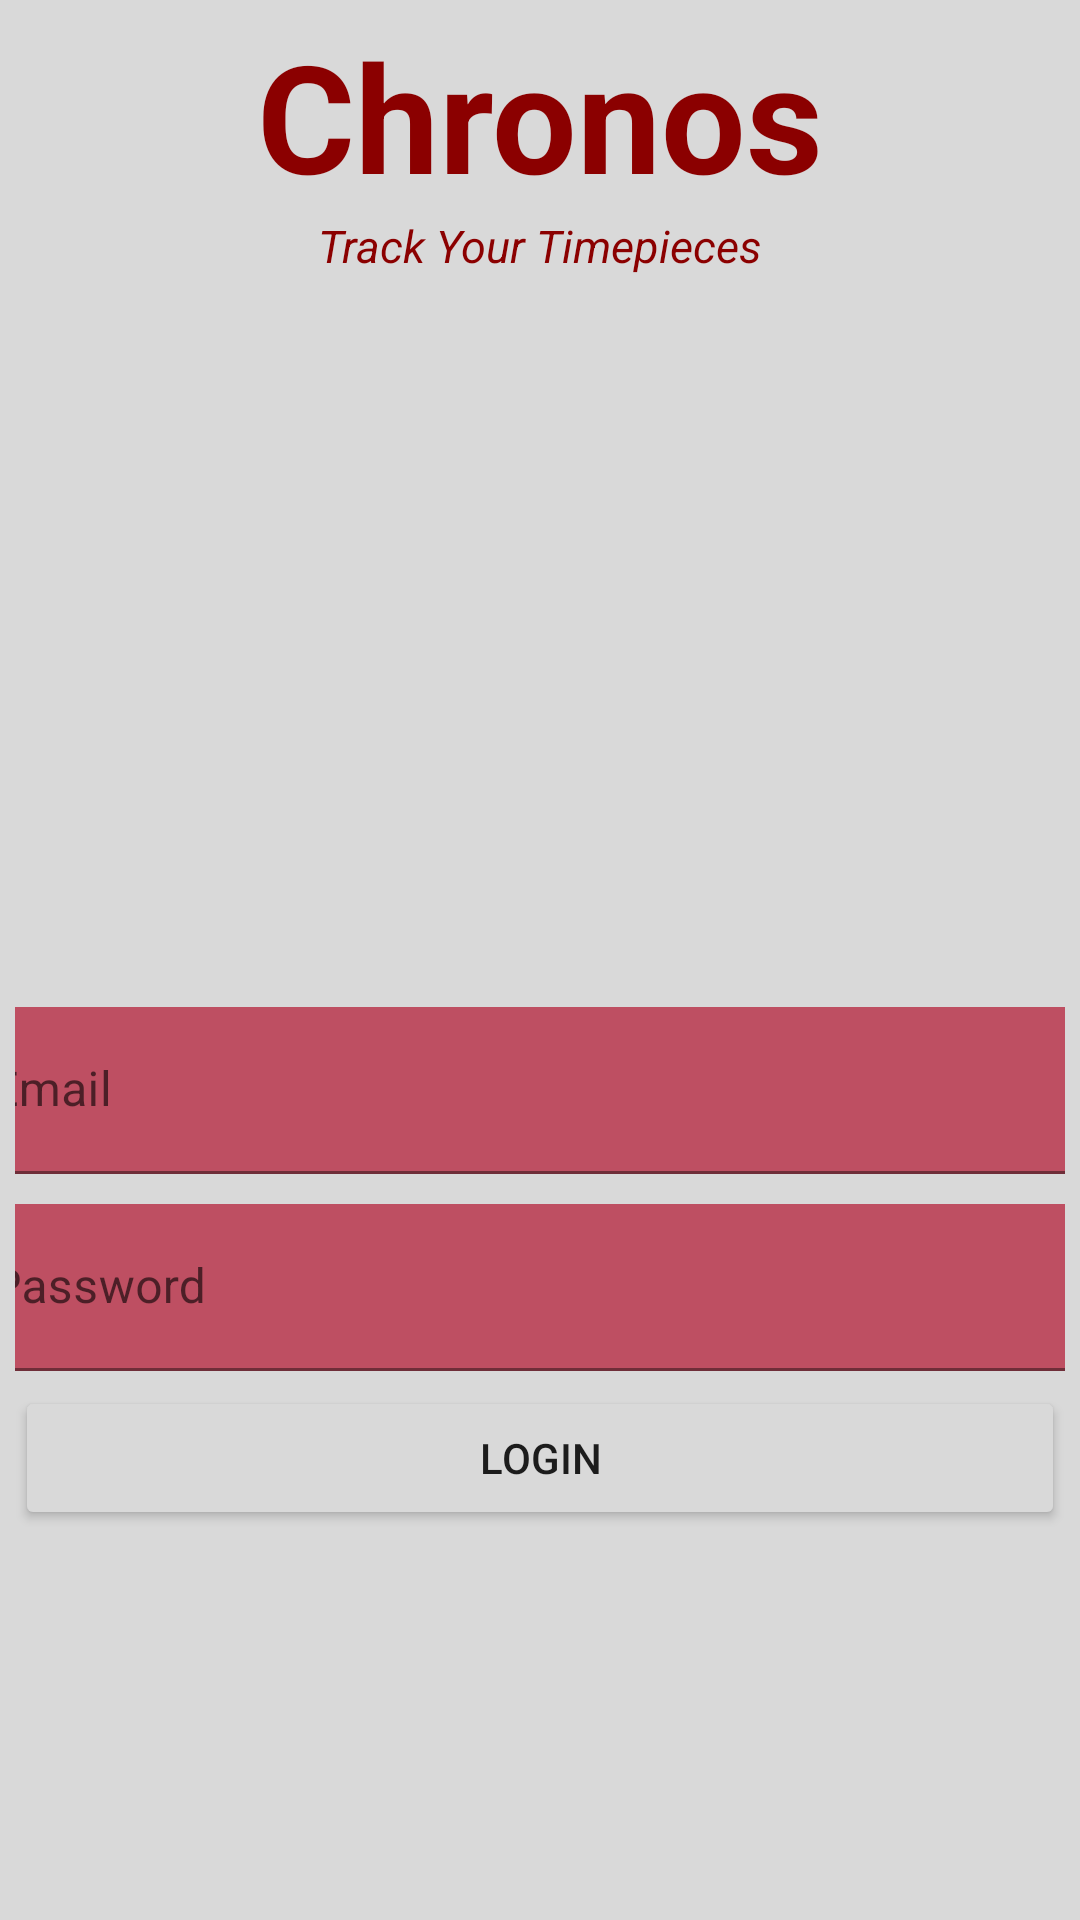

Android layout source for this screen:
<!-- AndroidManifest.xml: application theme Theme.Chronos -->
<!-- res/layout/activity_login.xml -->
<?xml version="1.0" encoding="utf-8"?>
<androidx.constraintlayout.widget.ConstraintLayout xmlns:android="http://schemas.android.com/apk/res/android"
    xmlns:app="http://schemas.android.com/apk/res-auto"
    xmlns:tools="http://schemas.android.com/tools"
    android:layout_width="match_parent"
    android:layout_height="match_parent"
    android:background="@color/base_grey"
    android:padding="5dp"
    tools:context=".view.LoginActivity">

    <TextView
        android:id="@+id/app_title"
        android:textStyle="bold"
        android:textColor="@color/base_red"
        android:layout_width="wrap_content"
        android:layout_height="wrap_content"
        android:text="@string/app_name"
        app:layout_constraintEnd_toEndOf="parent"
        app:layout_constraintStart_toStartOf="parent"
        app:layout_constraintTop_toTopOf="parent"
        android:textSize="50sp"/>

    <TextView
        android:id="@+id/app_subtitle"
        android:textStyle="italic"
        android:textColor="@color/base_red"
        android:layout_width="wrap_content"
        android:layout_height="wrap_content"
        android:text="@string/sub_title"
        app:layout_constraintEnd_toEndOf="parent"
        app:layout_constraintStart_toStartOf="parent"
        app:layout_constraintTop_toBottomOf="@+id/app_title"
        android:textSize="15sp"/>

    <com.google.android.material.textfield.TextInputLayout
        android:id="@+id/login_email_input"
        android:layout_width="409dp"
        android:layout_height="wrap_content"
        android:padding="5dp"
        app:layout_constraintBottom_toBottomOf="parent"
        app:layout_constraintEnd_toEndOf="parent"
        app:layout_constraintStart_toStartOf="parent"
        app:layout_constraintTop_toBottomOf="@+id/app_subtitle">

        <com.google.android.material.textfield.TextInputEditText
            android:id="@+id/watch_name"
            android:layout_width="match_parent"
            android:layout_height="wrap_content"
            android:background="@color/coral_red"

            android:hint="@string/email_hint" />
    </com.google.android.material.textfield.TextInputLayout>

    <com.google.android.material.textfield.TextInputLayout
        android:id="@+id/login_pass_input"
        android:layout_width="409dp"
        android:layout_height="wrap_content"
        app:layout_constraintEnd_toEndOf="parent"
        app:layout_constraintStart_toStartOf="parent"
        android:padding="5dp"
        app:layout_constraintTop_toBottomOf="@+id/login_email_input">

        <com.google.android.material.textfield.TextInputEditText
            android:id="@+id/pass_text"
            android:layout_width="match_parent"
            android:layout_height="wrap_content"
            android:background="@color/coral_red"
            android:hint="@string/password_hint"
            android:inputType="textPassword"/>
    </com.google.android.material.textfield.TextInputLayout>

    <Button
        android:id="@+id/login_button"
        android:layout_width="match_parent"
        android:layout_height="wrap_content"
        android:text="@string/login_text"
        android:backgroundTint="@color/base_grey"
        android:padding="5dp"
        app:layout_constraintEnd_toEndOf="parent"
        app:layout_constraintStart_toStartOf="parent"
        app:layout_constraintTop_toBottomOf="@+id/login_pass_input"/>


</androidx.constraintlayout.widget.ConstraintLayout>
<!-- resources referenced by this layout -->
<resources>
  <color name="base_grey">#D9D9D9</color>
  <color name="base_red">#8B0000</color>
  <color name="coral_red">#be4f62</color>
  <string name="app_name">Chronos</string>
  <string name="email_hint">Email</string>
  <string name="login_text">Login</string>
  <string name="password_hint">Password</string>
  <string name="sub_title">Track Your Timepieces</string>
  <style name="Theme.Chronos" parent="Theme.MaterialComponents.DayNight.DarkActionBar">
          
          <item name="colorPrimary">@color/coral_red</item>
          <item name="colorPrimaryVariant">@color/base_grey</item>
          <item name="colorOnPrimary">@color/base_red</item>
          
          <item name="colorSecondary">@color/teal_200</item>
          <item name="colorSecondaryVariant">@color/teal_700</item>
          <item name="colorOnSecondary">@color/black</item>
          
          <item name="android:statusBarColor" tools:targetApi="l">?attr/colorPrimaryVariant</item>
          
      </style>
  <color name="teal_200">#FF03DAC5</color>
  <color name="teal_700">#FF018786</color>
  <color name="black">#FF000000</color>
</resources>
